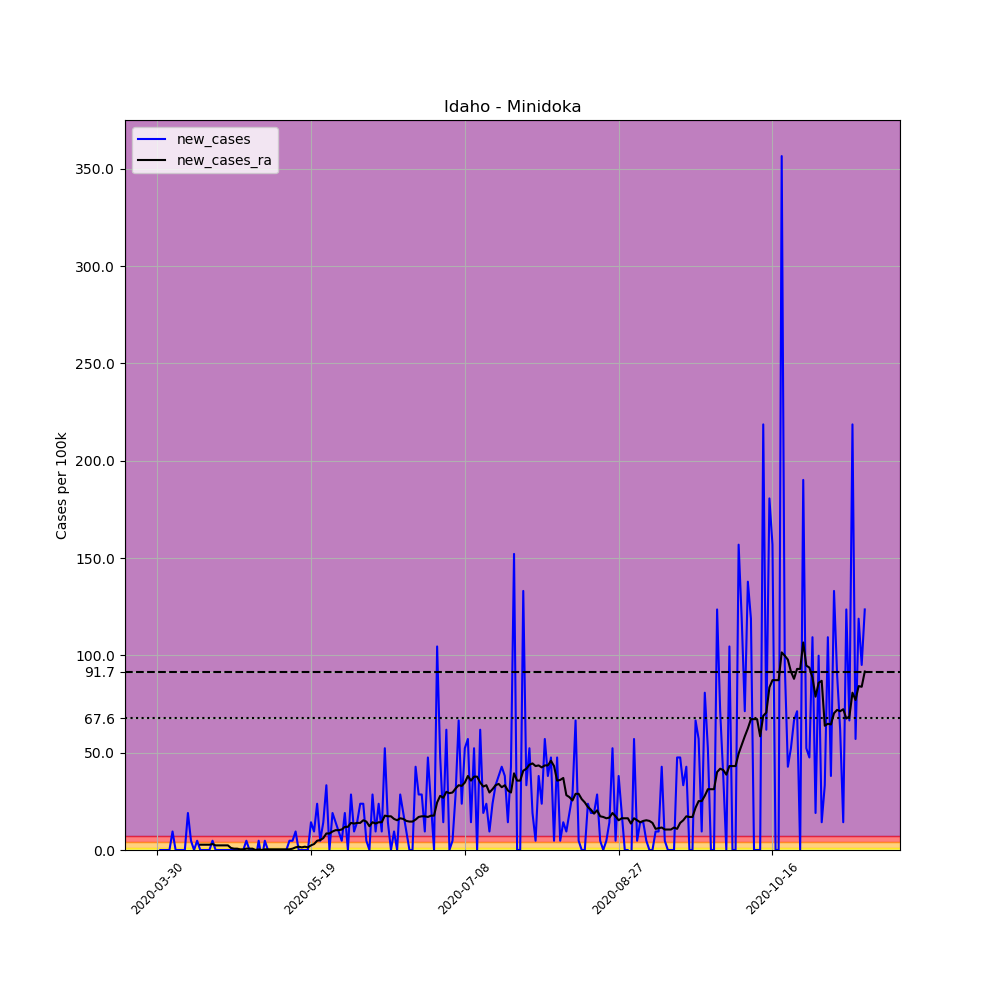

The table this chart was drawn from, first rows:
, date, county, state, fips, cases, deaths, COUNTY, STNAME, CTYNAME, POPESTIMATE2019, per_100k, new_cases, new_cases_ra
474863, 2020-03-30, Minidoka, Idaho, 16067, 1, 0, 67, Idaho, Minidoka, 21039, 4.753, , 
474864, 2020-03-31, Minidoka, Idaho, 16067, 1, 0, 67, Idaho, Minidoka, 21039, 4.753, 0.0, 
474865, 2020-04-01, Minidoka, Idaho, 16067, 1, 0, 67, Idaho, Minidoka, 21039, 4.753, 0.0, 
474866, 2020-04-02, Minidoka, Idaho, 16067, 1, 0, 67, Idaho, Minidoka, 21039, 4.753, 0.0, 
474867, 2020-04-03, Minidoka, Idaho, 16067, 1, 0, 67, Idaho, Minidoka, 21039, 4.753, 0.0, 
474868, 2020-04-04, Minidoka, Idaho, 16067, 3, 0, 67, Idaho, Minidoka, 21039, 14.26, 9.506, 
474869, 2020-04-05, Minidoka, Idaho, 16067, 3, 0, 67, Idaho, Minidoka, 21039, 14.26, 0.0, 
474870, 2020-04-06, Minidoka, Idaho, 16067, 3, 0, 67, Idaho, Minidoka, 21039, 14.26, 0.0, 
474871, 2020-04-07, Minidoka, Idaho, 16067, 3, 0, 67, Idaho, Minidoka, 21039, 14.26, 0.0, 
474872, 2020-04-08, Minidoka, Idaho, 16067, 3, 0, 67, Idaho, Minidoka, 21039, 14.26, 0.0, 
474873, 2020-04-09, Minidoka, Idaho, 16067, 7, 0, 67, Idaho, Minidoka, 21039, 33.27, 19.01, 
474874, 2020-04-10, Minidoka, Idaho, 16067, 8, 0, 67, Idaho, Minidoka, 21039, 38.02, 4.753, 
474875, 2020-04-11, Minidoka, Idaho, 16067, 8, 0, 67, Idaho, Minidoka, 21039, 38.02, 0.0, 
474876, 2020-04-12, Minidoka, Idaho, 16067, 9, 0, 67, Idaho, Minidoka, 21039, 42.78, 4.753, 
474877, 2020-04-13, Minidoka, Idaho, 16067, 9, 0, 67, Idaho, Minidoka, 21039, 42.78, 0.0, 2.716
474878, 2020-04-14, Minidoka, Idaho, 16067, 9, 0, 67, Idaho, Minidoka, 21039, 42.78, 0.0, 2.716
474879, 2020-04-15, Minidoka, Idaho, 16067, 9, 0, 67, Idaho, Minidoka, 21039, 42.78, 0.0, 2.716
474880, 2020-04-16, Minidoka, Idaho, 16067, 9, 0, 67, Idaho, Minidoka, 21039, 42.78, 0.0, 2.716
474881, 2020-04-17, Minidoka, Idaho, 16067, 10, 0, 67, Idaho, Minidoka, 21039, 47.53, 4.753, 3.056
474882, 2020-04-18, Minidoka, Idaho, 16067, 10, 0, 67, Idaho, Minidoka, 21039, 47.53, 0.0, 2.377
474883, 2020-04-19, Minidoka, Idaho, 16067, 10, 0, 67, Idaho, Minidoka, 21039, 47.53, 0.0, 2.377
474884, 2020-04-20, Minidoka, Idaho, 16067, 10, 0, 67, Idaho, Minidoka, 21039, 47.53, 0.0, 2.377
474885, 2020-04-21, Minidoka, Idaho, 16067, 10, 0, 67, Idaho, Minidoka, 21039, 47.53, 0.0, 2.377
474886, 2020-04-22, Minidoka, Idaho, 16067, 10, 0, 67, Idaho, Minidoka, 21039, 47.53, 0.0, 2.377
474887, 2020-04-23, Minidoka, Idaho, 16067, 10, 0, 67, Idaho, Minidoka, 21039, 47.53, 0.0, 1.019
474888, 2020-04-24, Minidoka, Idaho, 16067, 10, 0, 67, Idaho, Minidoka, 21039, 47.53, 0.0, 0.679
474889, 2020-04-25, Minidoka, Idaho, 16067, 10, 0, 67, Idaho, Minidoka, 21039, 47.53, 0.0, 0.679
474890, 2020-04-26, Minidoka, Idaho, 16067, 10, 0, 67, Idaho, Minidoka, 21039, 47.53, 0.0, 0.3395
474891, 2020-04-27, Minidoka, Idaho, 16067, 10, 0, 67, Idaho, Minidoka, 21039, 47.53, 0.0, 0.3395
474892, 2020-04-28, Minidoka, Idaho, 16067, 11, 0, 67, Idaho, Minidoka, 21039, 52.28, 4.753, 0.679
474893, 2020-04-29, Minidoka, Idaho, 16067, 11, 0, 67, Idaho, Minidoka, 21039, 52.28, 0.0, 0.679
474894, 2020-04-30, Minidoka, Idaho, 16067, 11, 0, 67, Idaho, Minidoka, 21039, 52.28, 0.0, 0.679
474895, 2020-05-01, Minidoka, Idaho, 16067, 10, 0, 67, Idaho, Minidoka, 21039, 47.53, -4.753, 0.0
474896, 2020-05-02, Minidoka, Idaho, 16067, 11, 0, 67, Idaho, Minidoka, 21039, 52.28, 4.753, 0.3395
474897, 2020-05-03, Minidoka, Idaho, 16067, 10, 0, 67, Idaho, Minidoka, 21039, 47.53, -4.753, 0.0
474898, 2020-05-04, Minidoka, Idaho, 16067, 11, 0, 67, Idaho, Minidoka, 21039, 52.28, 4.753, 0.3395
474899, 2020-05-05, Minidoka, Idaho, 16067, 11, 0, 67, Idaho, Minidoka, 21039, 52.28, 0.0, 0.3395
474900, 2020-05-06, Minidoka, Idaho, 16067, 11, 0, 67, Idaho, Minidoka, 21039, 52.28, 0.0, 0.3395
474901, 2020-05-07, Minidoka, Idaho, 16067, 11, 0, 67, Idaho, Minidoka, 21039, 52.28, 0.0, 0.3395
474902, 2020-05-08, Minidoka, Idaho, 16067, 11, 0, 67, Idaho, Minidoka, 21039, 52.28, 0.0, 0.3395
474903, 2020-05-09, Minidoka, Idaho, 16067, 11, 0, 67, Idaho, Minidoka, 21039, 52.28, 0.0, 0.3395
474904, 2020-05-10, Minidoka, Idaho, 16067, 11, 0, 67, Idaho, Minidoka, 21039, 52.28, 0.0, 0.3395
474905, 2020-05-11, Minidoka, Idaho, 16067, 11, 0, 67, Idaho, Minidoka, 21039, 52.28, 0.0, 0.3395
474906, 2020-05-12, Minidoka, Idaho, 16067, 12, 0, 67, Idaho, Minidoka, 21039, 57.04, 4.753, 0.3395
474907, 2020-05-13, Minidoka, Idaho, 16067, 13, 0, 67, Idaho, Minidoka, 21039, 61.79, 4.753, 0.679
474908, 2020-05-14, Minidoka, Idaho, 16067, 15, 0, 67, Idaho, Minidoka, 21039, 71.3, 9.506, 1.358
474909, 2020-05-15, Minidoka, Idaho, 16067, 15, 0, 67, Idaho, Minidoka, 21039, 71.3, 0.0, 1.698
474910, 2020-05-16, Minidoka, Idaho, 16067, 15, 0, 67, Idaho, Minidoka, 21039, 71.3, 0.0, 1.358
474911, 2020-05-17, Minidoka, Idaho, 16067, 15, 0, 67, Idaho, Minidoka, 21039, 71.3, 0.0, 1.698
474912, 2020-05-18, Minidoka, Idaho, 16067, 15, 0, 67, Idaho, Minidoka, 21039, 71.3, 0.0, 1.358
474913, 2020-05-19, Minidoka, Idaho, 16067, 18, 0, 67, Idaho, Minidoka, 21039, 85.56, 14.26, 2.377
474914, 2020-05-20, Minidoka, Idaho, 16067, 20, 0, 67, Idaho, Minidoka, 21039, 95.06, 9.506, 3.056
474915, 2020-05-21, Minidoka, Idaho, 16067, 25, 0, 67, Idaho, Minidoka, 21039, 118.8, 23.77, 4.753
474916, 2020-05-22, Minidoka, Idaho, 16067, 26, 0, 67, Idaho, Minidoka, 21039, 123.6, 4.753, 5.093
474917, 2020-05-23, Minidoka, Idaho, 16067, 29, 0, 67, Idaho, Minidoka, 21039, 137.8, 14.26, 6.111
474918, 2020-05-24, Minidoka, Idaho, 16067, 36, 0, 67, Idaho, Minidoka, 21039, 171.1, 33.27, 8.488
474919, 2020-05-25, Minidoka, Idaho, 16067, 36, 0, 67, Idaho, Minidoka, 21039, 171.1, 0.0, 8.488
474920, 2020-05-26, Minidoka, Idaho, 16067, 40, 0, 67, Idaho, Minidoka, 21039, 190.1, 19.01, 9.506
474921, 2020-05-27, Minidoka, Idaho, 16067, 43, 0, 67, Idaho, Minidoka, 21039, 204.4, 14.26, 10.19
474922, 2020-05-28, Minidoka, Idaho, 16067, 45, 0, 67, Idaho, Minidoka, 21039, 213.9, 9.506, 10.19
... 171 more rows
